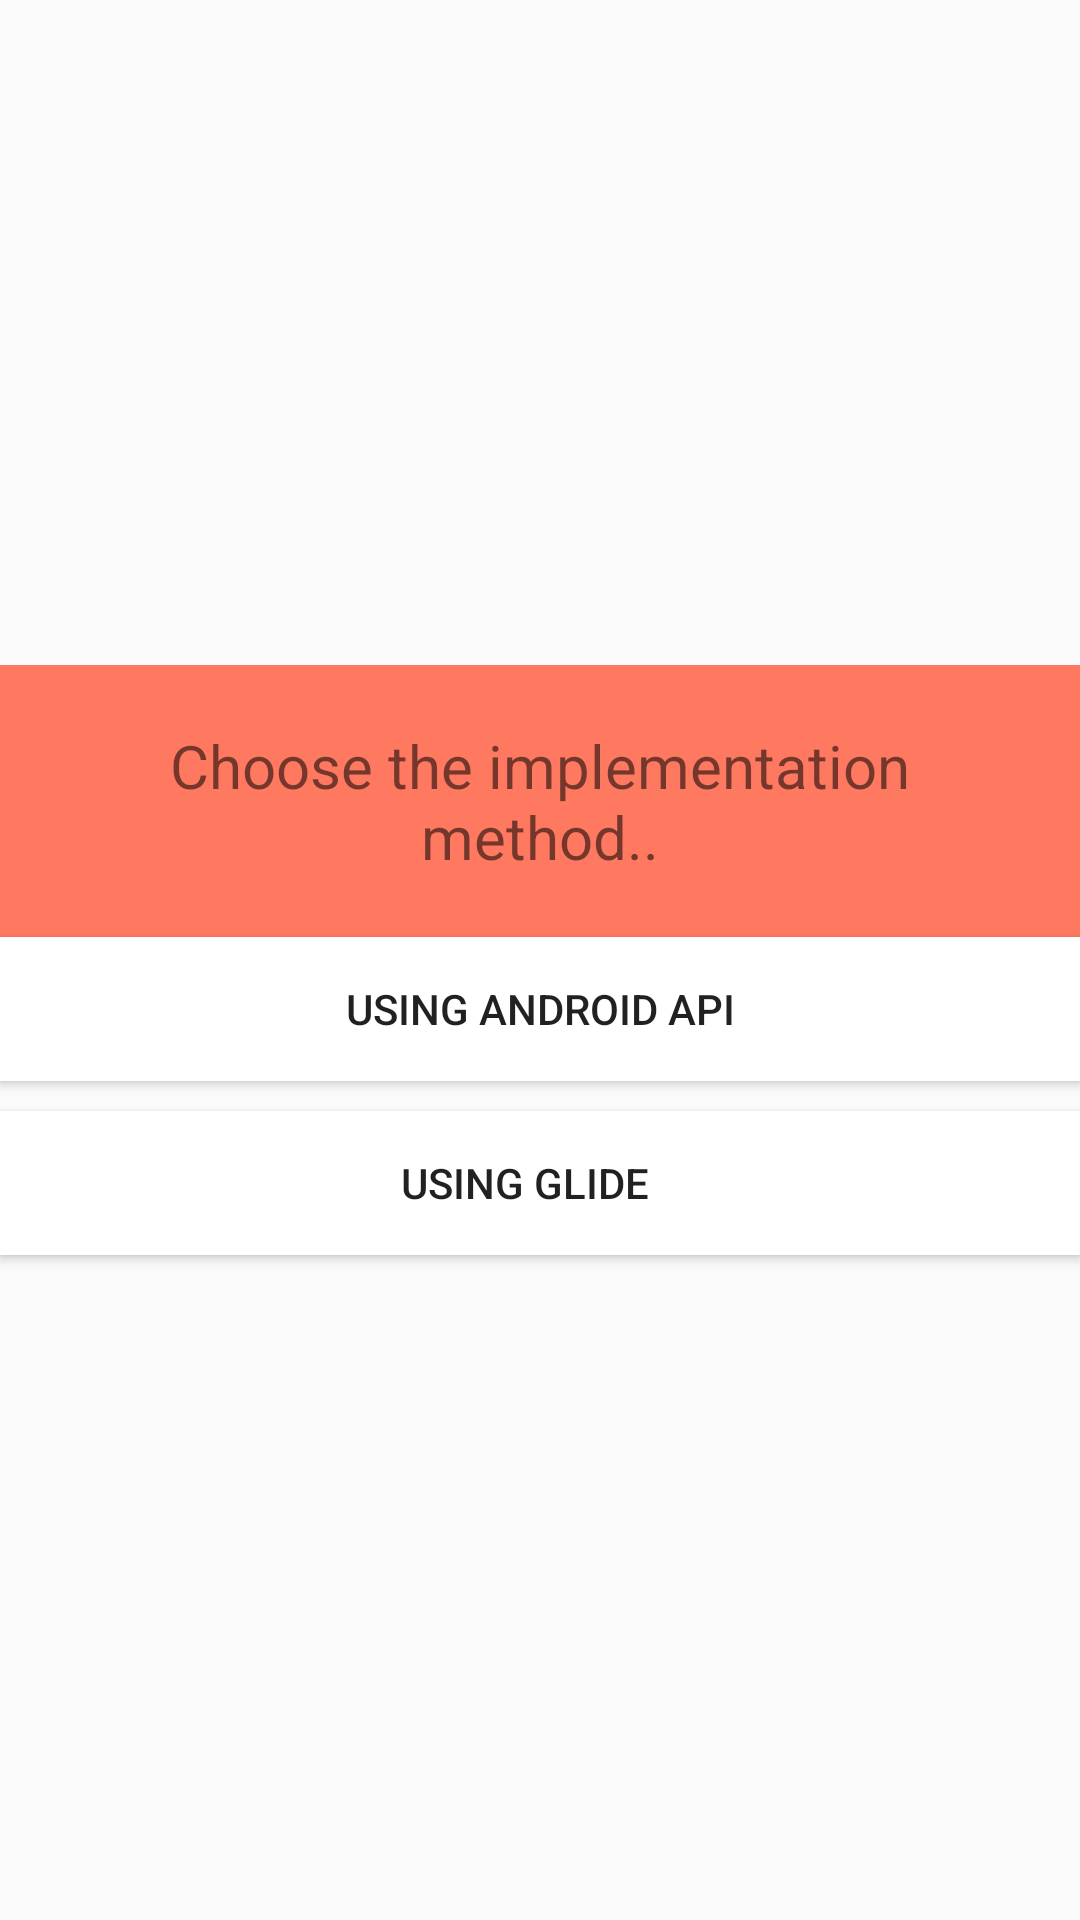

This screen was rendered from an Android layout file. Write that file and the resources it references.
<!-- AndroidManifest.xml: application theme AppTheme -->
<!-- res/layout/implementation_options_layout.xml -->
<?xml version="1.0" encoding="utf-8"?>
<LinearLayout xmlns:android="http://schemas.android.com/apk/res/android"
    android:layout_width="match_parent"
    android:layout_height="match_parent"
    android:gravity="center"
    android:orientation="vertical">

    <TextView
        android:layout_width="match_parent"
        android:layout_height="wrap_content"
        android:background="@color/secondaryLightColor"
        android:gravity="center"
        android:text="@string/choose_the_implementation_method"
        android:textSize="20sp"
        android:padding="20dp"/>

    <Button
        android:id="@+id/api"
        android:layout_width="match_parent"
        android:layout_height="wrap_content"
        android:background="#FFFFFF"
        android:text="@string/using_android_api"
        android:theme="@style/Widget.AppCompat.Button.Borderless" />

    <Button
        android:id="@+id/glide"
        android:layout_width="match_parent"
        android:layout_height="wrap_content"
        android:layout_marginTop="10dp"
        android:background="#FFFFFF"
        android:text="@string/using_glide"
        android:theme="@style/Widget.AppCompat.Button.Borderless"
        android:paddingEnd="10dp"/>

</LinearLayout>
<!-- resources referenced by this layout -->
<resources>
  <color name="secondaryLightColor">#ff7961</color>
  <string name="choose_the_implementation_method">Choose the implementation method..</string>
  <string name="using_android_api">USING ANDROID API</string>
  <string name="using_glide">USING GLIDE</string>
  <style name="AppTheme" parent="Theme.AppCompat.Light.NoActionBar">
          
          <item name="colorPrimary">@color/secondaryColor</item>
          <item name="colorPrimaryDark">@color/secondaryDarkColor</item>
          <item name="colorAccent">@color/secondaryLightColor</item>
      </style>
  <color name="secondaryColor">#f44336</color>
  <color name="secondaryDarkColor">#ba000d</color>
</resources>
